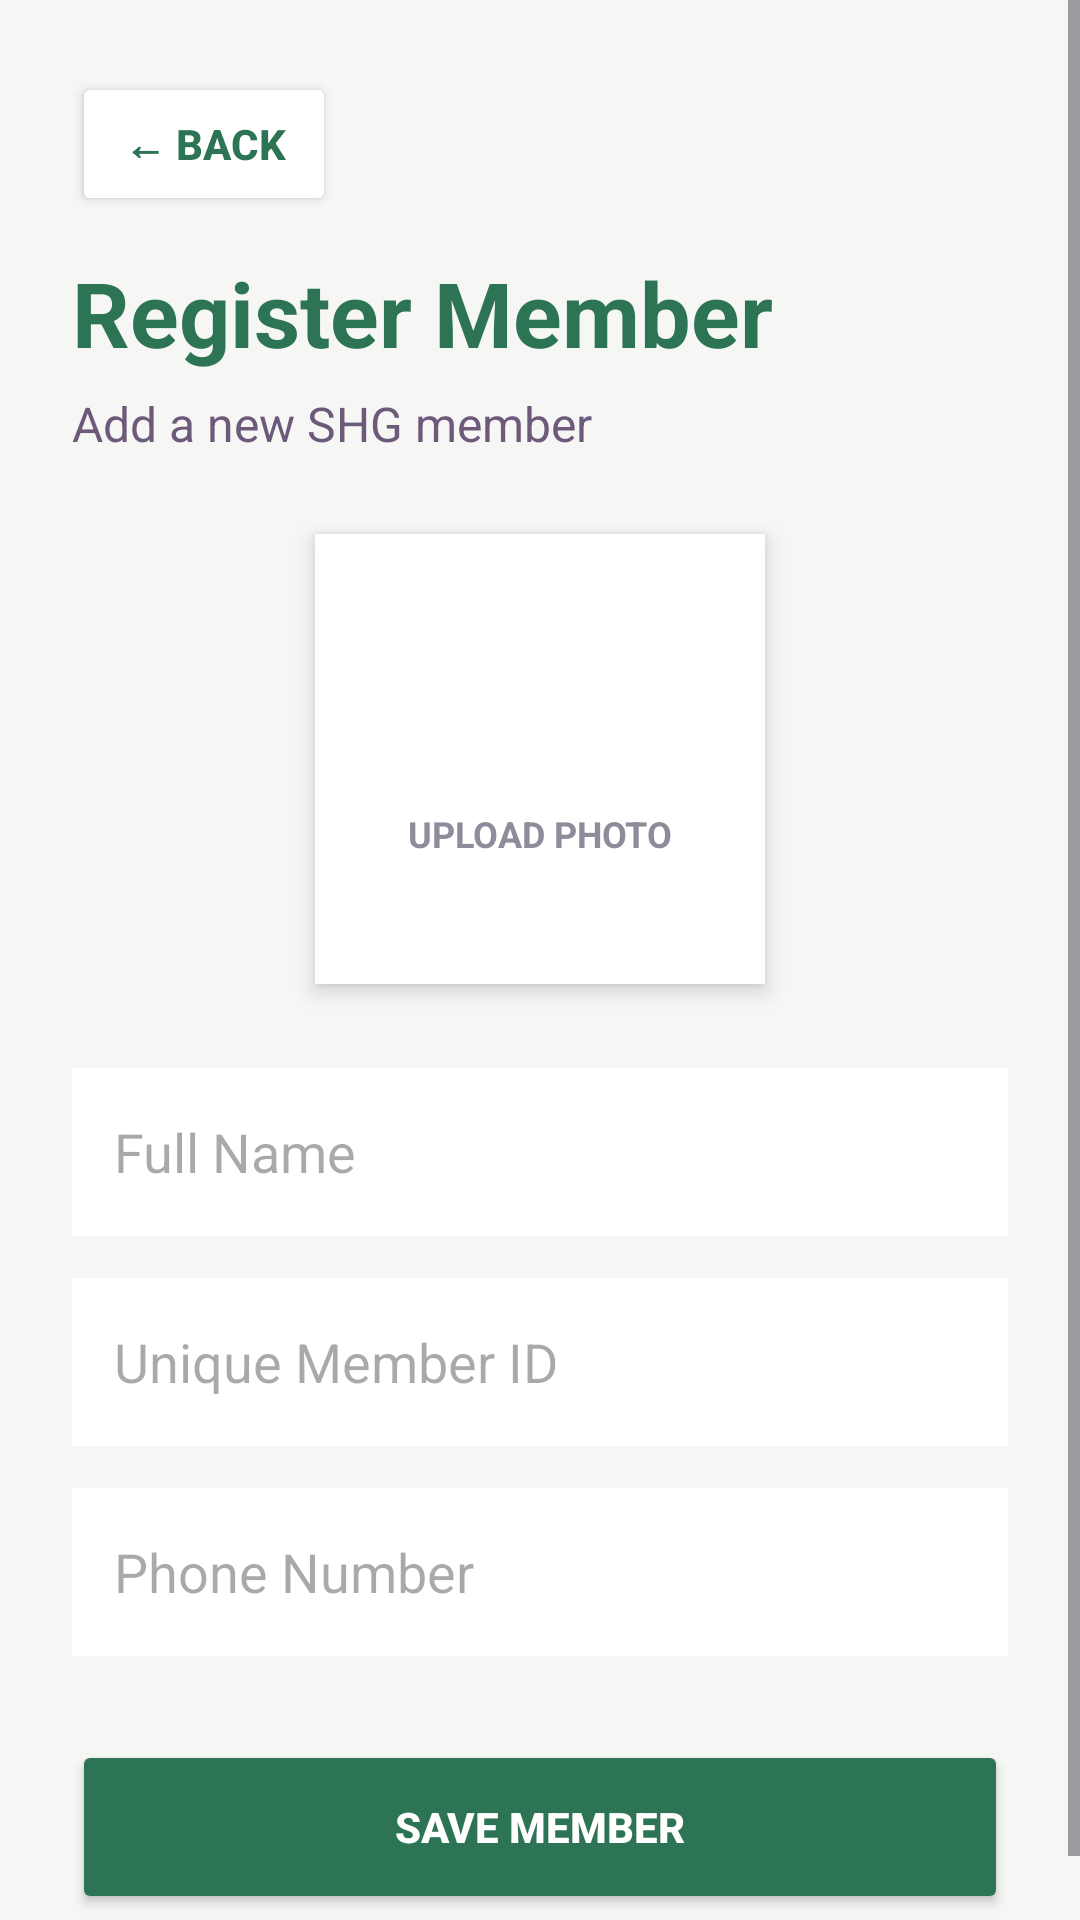

This screen was rendered from an Android layout file. Write that file and the resources it references.
<!-- AndroidManifest.xml: application theme Theme.MahilaShaktiUnnati -->
<!-- res/layout/activity_add_member.xml -->
<?xml version="1.0" encoding="utf-8"?>
<ScrollView xmlns:android="http://schemas.android.com/apk/res/android"
    xmlns:app="http://schemas.android.com/apk/res-auto"
    android:layout_width="match_parent"
    android:layout_height="match_parent"
    android:background="#F6F7F5">

    <LinearLayout
        android:layout_width="match_parent"
        android:layout_height="wrap_content"
        android:orientation="vertical"
        android:padding="24dp">

        <Button
            android:id="@+id/backBtn"
            android:layout_width="wrap_content"
            android:layout_height="48dp"
            android:text="← Back"
            android:textColor="#2D7454"
            android:textStyle="bold"
            android:backgroundTint="#FFFFFF"
            android:layout_marginBottom="12dp" />

        <TextView
            android:id="@+id/titleText"
            android:layout_width="wrap_content"
            android:layout_height="wrap_content"
            android:text="Register Member"
            android:textSize="30sp"
            android:textStyle="bold"
            android:textColor="#2D7454" />

        <TextView
            android:layout_width="wrap_content"
            android:layout_height="wrap_content"
            android:text="Add a new SHG member"
            android:textSize="16sp"
            android:textColor="#6D5A7A"
            android:layout_marginTop="6dp" />

        
        <LinearLayout
            android:id="@+id/photoBox"
            android:layout_width="150dp"
            android:layout_height="150dp"
            android:layout_gravity="center_horizontal"
            android:layout_marginTop="26dp"
            android:gravity="center"
            android:orientation="vertical"
            android:background="#FFFFFF"
            android:elevation="4dp"
            android:padding="16dp">

            <ImageView
                android:layout_width="42dp"
                android:layout_height="42dp"
                android:src="@drawable/photo_camera"
                app:tint="#8C8C9A" />

            <TextView
                android:layout_width="wrap_content"
                android:layout_height="wrap_content"
                android:text="UPLOAD PHOTO"
                android:textColor="#8C8C9A"
                android:textStyle="bold"
                android:textSize="12sp"
                android:layout_marginTop="8dp" />
        </LinearLayout>

        <EditText
            android:id="@+id/nameEt"
            android:layout_width="match_parent"
            android:layout_height="56dp"
            android:hint="Full Name"
            android:background="#FFFFFF"
            android:padding="14dp"
            android:layout_marginTop="28dp" />

        <EditText
            android:id="@+id/idEt"
            android:layout_width="match_parent"
            android:layout_height="56dp"
            android:hint="Unique Member ID"
            android:background="#FFFFFF"
            android:padding="14dp"
            android:layout_marginTop="14dp" />

        <EditText
            android:id="@+id/phoneEt"
            android:layout_width="match_parent"
            android:layout_height="56dp"
            android:hint="Phone Number"
            android:inputType="phone"
            android:background="#FFFFFF"
            android:padding="14dp"
            android:layout_marginTop="14dp" />

        <Button
            android:id="@+id/saveBtn"
            android:layout_width="match_parent"
            android:layout_height="58dp"
            android:text="Save Member"
            android:textStyle="bold"
            android:textColor="#FFFFFF"
            android:backgroundTint="#2D7454"
            android:layout_marginTop="28dp" />

    </LinearLayout>
</ScrollView>
<!-- resources referenced by this layout -->
<resources>
  <style name="Theme.MahilaShaktiUnnati" parent="Base.Theme.MahilaShaktiUnnati" />
  <style name="Base.Theme.MahilaShaktiUnnati" parent="Theme.Material3.DayNight.NoActionBar">
          
          
      </style>
</resources>
